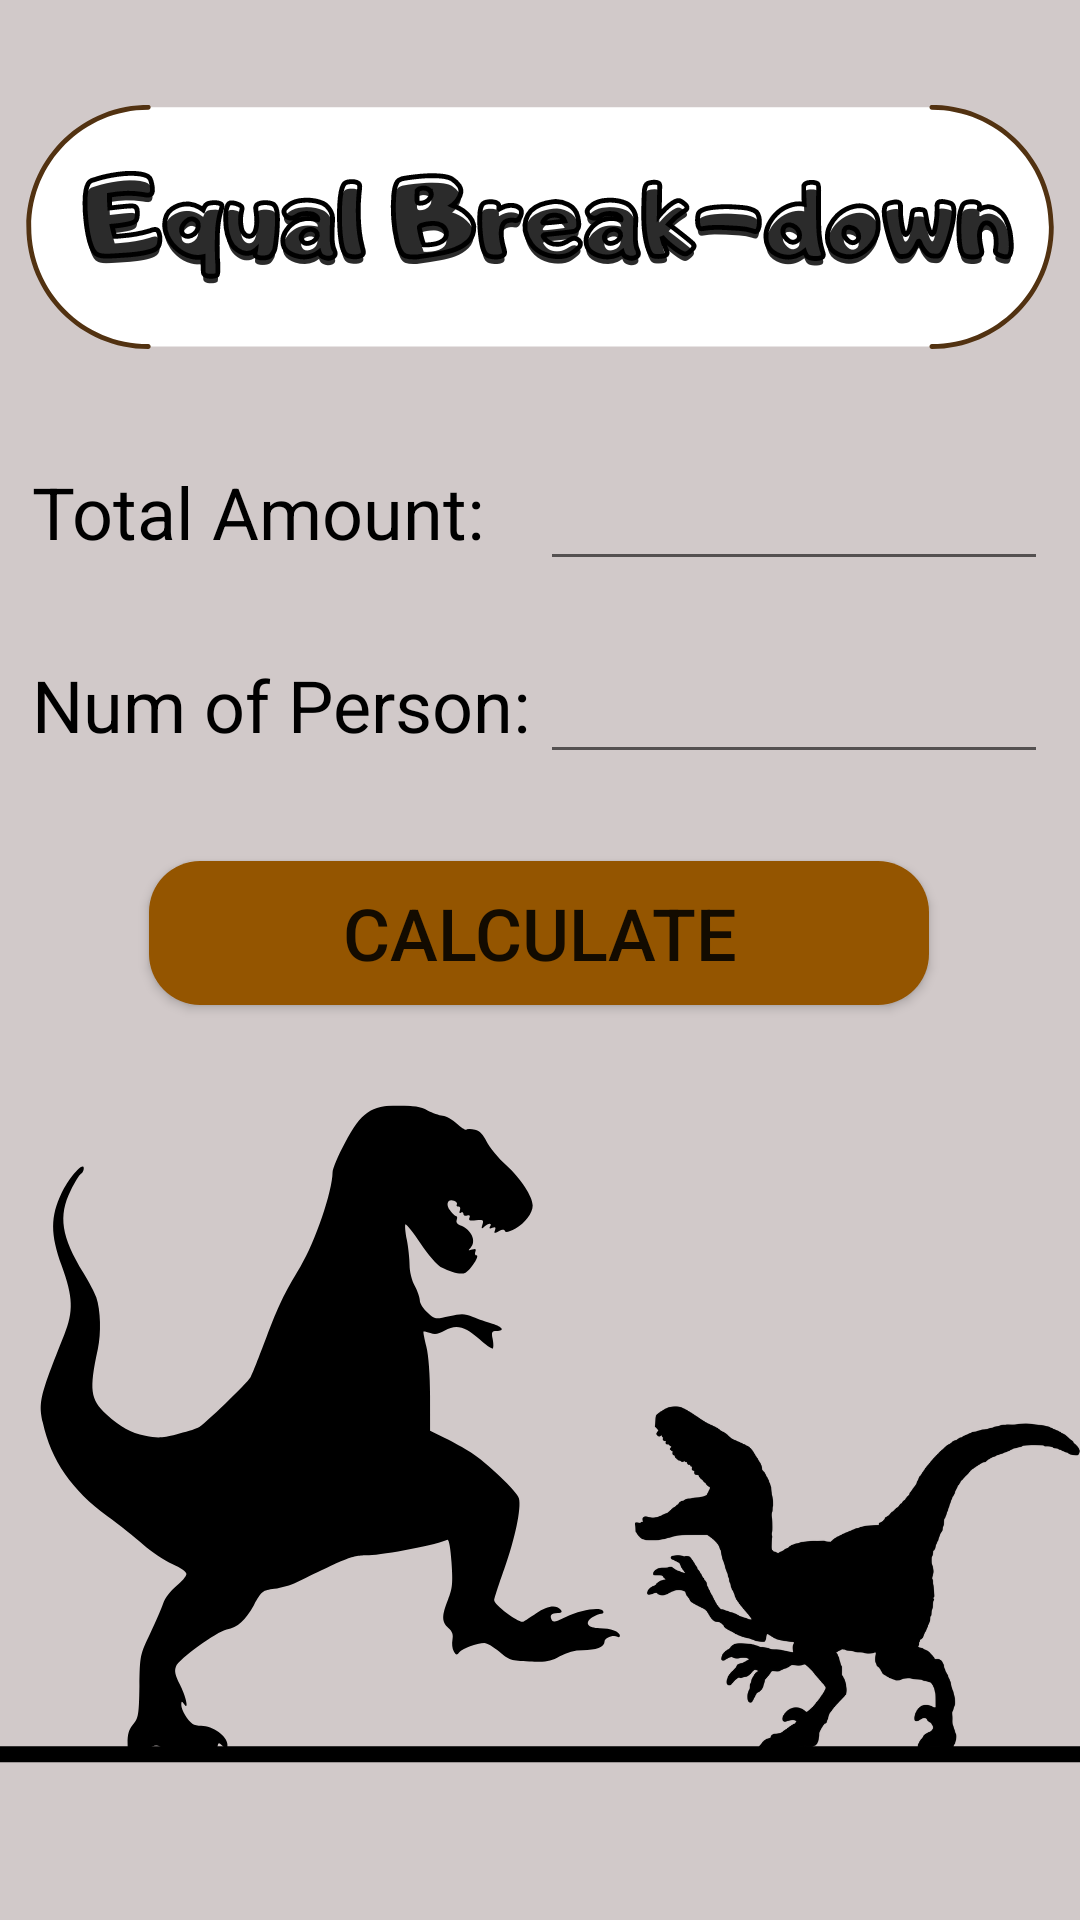

The Android layout XML behind this screen, and the referenced resources:
<!-- AndroidManifest.xml: application theme Theme.Individual_Assignment -->
<!-- res/layout/activity_equal.xml -->
<?xml version="1.0" encoding="utf-8"?>
<android.support.constraint.ConstraintLayout
    xmlns:android="http://schemas.android.com/apk/res/android"
    xmlns:app="http://schemas.android.com/apk/res-auto"
    xmlns:tools="http://schemas.android.com/tools"
    android:layout_width="match_parent"
    android:layout_height="match_parent"
    android:background="@drawable/equal"
    tools:context=".equal">

    <TextView
        android:id="@+id/textView2"
        android:layout_width="0dp"
        android:layout_height="wrap_content"
        android:layout_marginTop="116dp"
        android:text="Total Amount:"
        android:textColor="#000000"
        android:textSize="24sp"
        app:layout_constraintEnd_toStartOf="@+id/guideline6"
        app:layout_constraintHorizontal_bias="0.0"
        app:layout_constraintStart_toStartOf="@+id/guideline5"
        app:layout_constraintTop_toTopOf="@+id/guideline8" />

    <TextView
        android:id="@+id/textView3"
        android:layout_width="0dp"
        android:layout_height="wrap_content"
        android:layout_marginTop="32dp"
        android:text="Num of Person:"
        android:textSize="24sp"
        android:textColor="#000000"
        app:layout_constraintEnd_toStartOf="@+id/guideline6"
        app:layout_constraintHorizontal_bias="0.0"
        app:layout_constraintStart_toStartOf="@+id/guideline5"
        app:layout_constraintTop_toBottomOf="@+id/textView2" />

    <android.support.constraint.Guideline
        android:id="@+id/guideline5"
        android:layout_width="wrap_content"
        android:layout_height="wrap_content"
        android:orientation="vertical"
        app:layout_constraintGuide_percent="0.03" />

    <android.support.constraint.Guideline
        android:id="@+id/guideline6"
        android:layout_width="wrap_content"
        android:layout_height="wrap_content"
        android:orientation="vertical"
        app:layout_constraintGuide_percent="0.5" />

    <android.support.constraint.Guideline
        android:id="@+id/guideline7"
        android:layout_width="wrap_content"
        android:layout_height="wrap_content"
        android:orientation="vertical"
        app:layout_constraintGuide_percent="0.97" />

    <EditText
        android:id="@+id/et_ta3"
        android:layout_width="0dp"
        android:layout_height="wrap_content"
        android:ems="10"
        android:inputType="numberDecimal"
        android:textSize="24sp"
        android:textColor="#000000"
        app:layout_constraintBaseline_toBaselineOf="@+id/textView2"
        app:layout_constraintEnd_toStartOf="@+id/guideline7"
        app:layout_constraintHorizontal_bias="0.0"
        app:layout_constraintStart_toStartOf="@+id/guideline6" />

    <EditText
        android:id="@+id/et_tp3"
        android:layout_width="0dp"
        android:layout_height="wrap_content"
        android:ems="10"
        android:inputType="numberSigned"
        android:textSize="24sp"
        android:textColor="#000000"
        app:layout_constraintBaseline_toBaselineOf="@+id/textView3"
        app:layout_constraintEnd_toStartOf="@+id/guideline7"
        app:layout_constraintHorizontal_bias="0.0"
        app:layout_constraintStart_toStartOf="@+id/guideline6" />

    <Button
        android:id="@+id/btn_continues2"
        android:layout_width="260dp"
        android:layout_height="wrap_content"
        android:layout_marginTop="36dp"
        android:background="@drawable/oval_button"
        android:text="Calculate"
        android:textSize="24sp"
        app:layout_constraintEnd_toEndOf="parent"
        app:layout_constraintHorizontal_bias="0.496"
        app:layout_constraintStart_toStartOf="parent"
        app:layout_constraintTop_toBottomOf="@+id/textView3" />

    <android.support.constraint.Guideline
        android:id="@+id/guideline8"
        android:layout_width="wrap_content"
        android:layout_height="wrap_content"
        android:orientation="horizontal"
        app:layout_constraintGuide_percent="0.06" />

    <android.support.constraint.Guideline
        android:id="@+id/guideline11"
        android:layout_width="wrap_content"
        android:layout_height="wrap_content"
        android:orientation="vertical"
        app:layout_constraintGuide_percent="0.2" />

    <android.support.constraint.Guideline
        android:id="@+id/guideline12"
        android:layout_width="wrap_content"
        android:layout_height="wrap_content"
        android:orientation="vertical"
        app:layout_constraintGuide_percent="0.8" />


</android.support.constraint.ConstraintLayout>
<!-- resources referenced by this layout -->
<resources>
  <!-- drawable equal: png bitmap (drawable, 119573 bytes) -->
  <!-- drawable oval_button (drawable) -->
  <?xml version="1.0" encoding="utf-8"?>
  <shape xmlns:android="http://schemas.android.com/apk/res/android" android:shape="rectangle">
      <solid android:color="@color/button"/>
      <corners android:radius="17dp"/>
  </shape>
  <style name="Theme.Individual_Assignment" parent="Theme.AppCompat.Light.DarkActionBar">
          
          <item name="colorPrimary">@color/coffee</item>
          <item name="colorPrimaryDark">@color/black</item>
          <item name="colorAccent">@color/teal_200</item>
          
      </style>
  <color name="button">#945500</color>
  <color name="coffee">#614425</color>
  <color name="black">#FF000000</color>
  <color name="teal_200">#FF03DAC5</color>
</resources>
